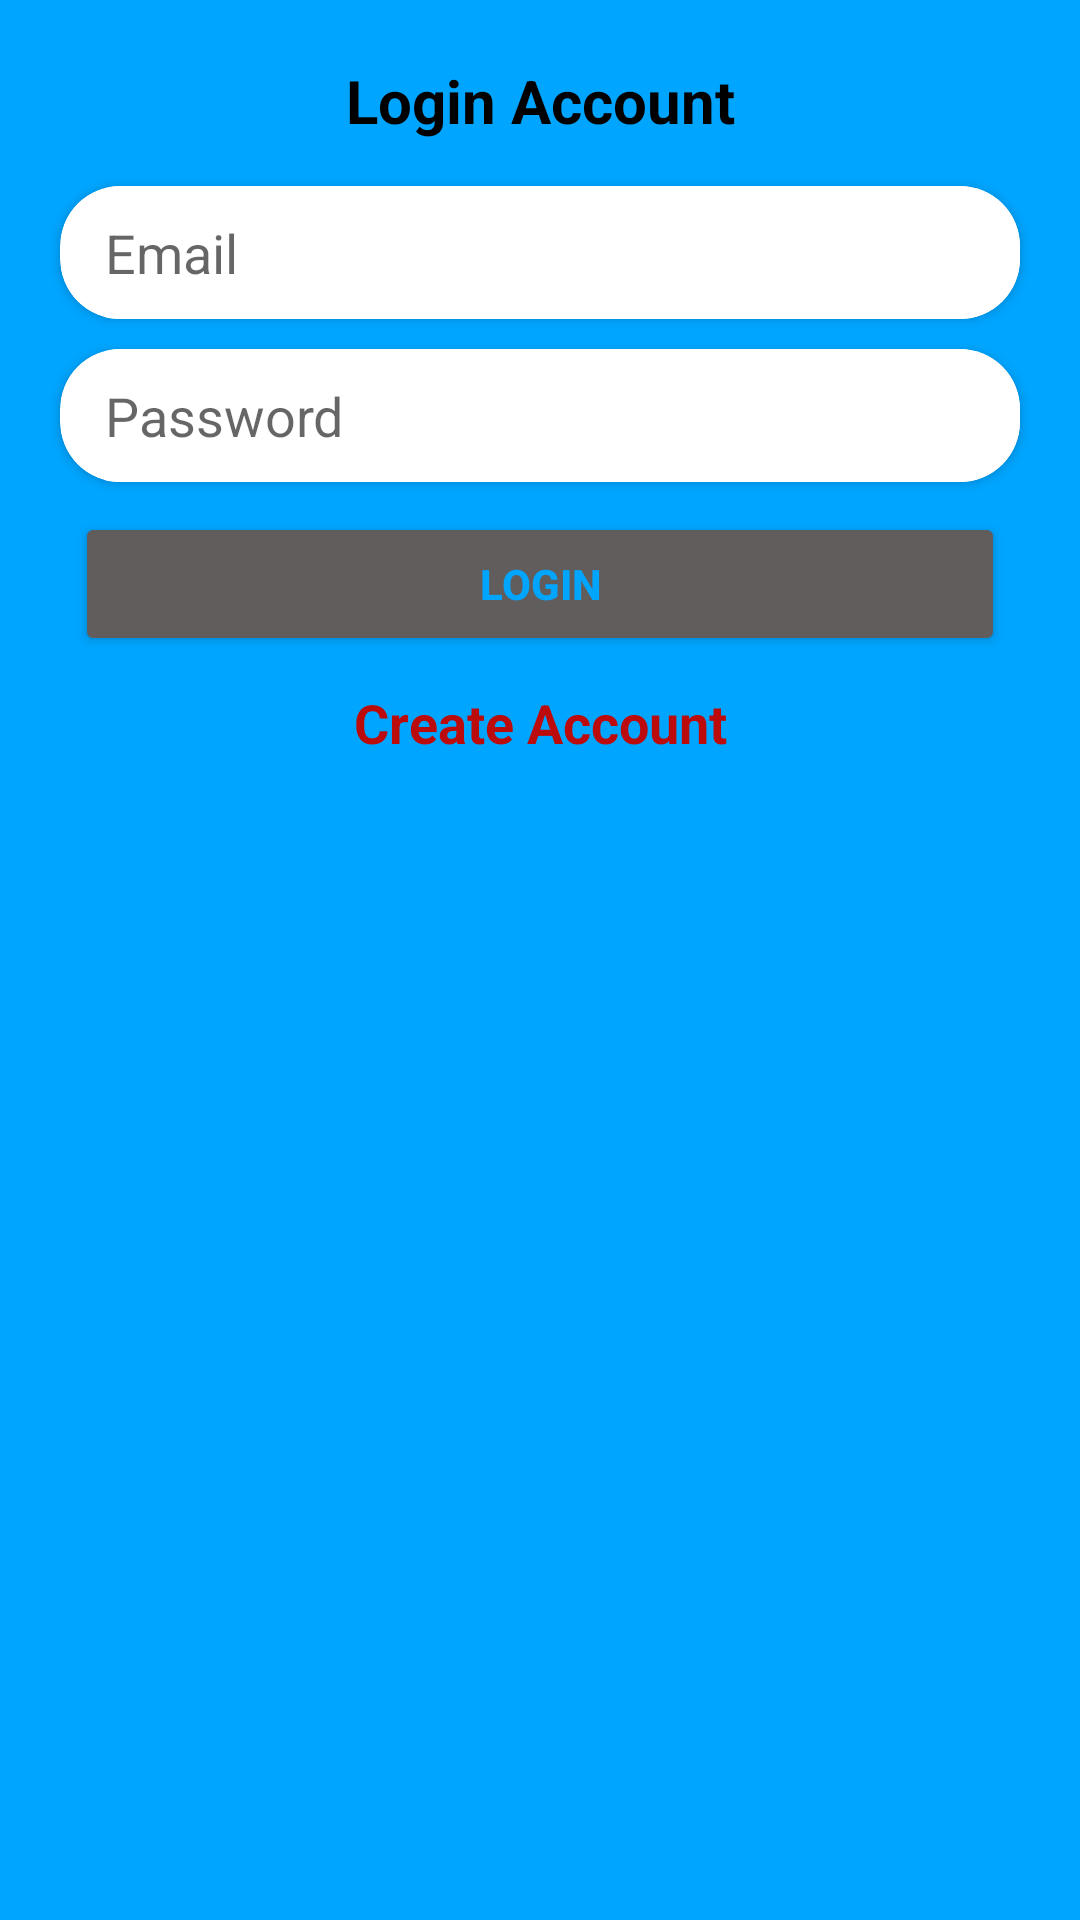

Produce the Android XML layout that renders to this screen, including the resource entries it uses.
<!-- AndroidManifest.xml: application theme Theme.Text3 -->
<!-- res/layout/fragment_login.xml -->
<?xml version="1.0" encoding="utf-8"?>
<androidx.constraintlayout.widget.ConstraintLayout xmlns:android="http://schemas.android.com/apk/res/android"
    xmlns:app="http://schemas.android.com/apk/res-auto"
    xmlns:tools="http://schemas.android.com/tools"
    android:layout_width="match_parent"
    android:layout_height="match_parent"
    android:background="#00A5FF"
    tools:context=".ui.LoginFragment">

    <TextView
        android:id="@+id/txtLoginLabel_loginPage"
        android:layout_width="wrap_content"
        android:layout_height="wrap_content"
        android:layout_marginTop="20dp"
        android:text="Login Account"
        android:textColor="#000000"
        android:textSize="20sp"
        android:textStyle="bold"
        app:layout_constraintLeft_toLeftOf="parent"
        app:layout_constraintRight_toRightOf="parent"
        app:layout_constraintTop_toTopOf="parent" />

    <androidx.cardview.widget.CardView
        android:id="@+id/cardEmail_loginPage"
        android:layout_width="match_parent"
        android:layout_height="wrap_content"
        android:layout_marginLeft="20dp"
        android:layout_marginTop="15dp"
        android:layout_marginRight="20dp"
        app:cardCornerRadius="20dp"
        app:layout_constraintLeft_toLeftOf="parent"
        app:layout_constraintRight_toRightOf="parent"
        app:layout_constraintTop_toBottomOf="@id/txtLoginLabel_loginPage">

        <androidx.constraintlayout.widget.ConstraintLayout
            android:layout_width="match_parent"
            android:layout_height="match_parent">

            <EditText
                android:id="@+id/edtEmail_loginPage"
                android:layout_width="match_parent"
                android:layout_height="match_parent"
                android:layout_marginLeft="15dp"
                android:background="#ffffff"
                android:hint="Email"
                android:inputType="textEmailAddress"
                android:maxLines="1"
                android:paddingTop="10dp"
                android:paddingBottom="10dp" />

        </androidx.constraintlayout.widget.ConstraintLayout>


    </androidx.cardview.widget.CardView>

    <androidx.cardview.widget.CardView
        android:id="@+id/cardPassword_loginPage"
        android:layout_width="match_parent"
        android:layout_height="wrap_content"
        android:layout_marginLeft="20dp"
        android:layout_marginTop="10dp"
        android:layout_marginRight="20dp"
        app:cardCornerRadius="20dp"
        app:layout_constraintLeft_toLeftOf="parent"
        app:layout_constraintRight_toRightOf="parent"
        app:layout_constraintTop_toBottomOf="@id/cardEmail_loginPage">

        <androidx.constraintlayout.widget.ConstraintLayout
            android:layout_width="match_parent"
            android:layout_height="match_parent">

            <EditText
                android:id="@+id/edtPassword_loginPage"
                android:layout_width="match_parent"
                android:layout_height="match_parent"
                android:layout_marginLeft="15dp"
                android:background="#ffffff"
                android:hint="Password"
                android:inputType="textPassword"
                android:maxLines="1"
                android:paddingTop="10dp"
                android:paddingBottom="10dp" />

        </androidx.constraintlayout.widget.ConstraintLayout>


    </androidx.cardview.widget.CardView>

    <Button
        android:id="@+id/btnLogin_loginPage"
        android:layout_width="match_parent"
        android:layout_height="wrap_content"
        android:layout_marginLeft="25dp"
        android:layout_marginTop="10dp"
        android:layout_marginRight="25dp"
        android:backgroundTint="#615D5D"
        android:nextFocusDown="@id/edtPassword_loginPage"
        android:text="Login"
        android:textColor="#00A5FF"
        android:textStyle="bold"
        app:layout_constraintLeft_toLeftOf="parent"
        app:layout_constraintRight_toRightOf="parent"
        app:layout_constraintTop_toBottomOf="@id/cardPassword_loginPage" />

    <TextView
        android:id="@+id/btnCreateAccount_loginPage"
        android:layout_width="wrap_content"
        android:layout_height="wrap_content"
        android:layout_marginTop="10dp"
        android:text="Create Account"
        android:textColor="#BC0B0B"
        android:textSize="18sp"
        android:textStyle="bold"
        app:layout_constraintLeft_toLeftOf="parent"
        app:layout_constraintRight_toRightOf="parent"
        app:layout_constraintTop_toBottomOf="@id/btnLogin_loginPage" />


</androidx.constraintlayout.widget.ConstraintLayout>
<!-- resources referenced by this layout -->
<resources>
  <style name="Theme.Text3" parent="Theme.MaterialComponents.DayNight.DarkActionBar">
          
          <item name="colorPrimary">#00A5FF</item>
          <item name="colorPrimaryVariant">#0081C6</item>
          <item name="colorOnPrimary">@color/white</item>
          
          <item name="colorSecondary">@color/teal_200</item>
          <item name="colorSecondaryVariant">@color/teal_700</item>
          <item name="colorOnSecondary">@color/black</item>
          
          <item name="android:statusBarColor" tools:targetApi="l">?attr/colorPrimaryVariant</item>
          
      </style>
  <!-- not gathered from this repository: default colours our renderer supplied (Android Studio template values) -->
  <color name="teal_200">#FF03DAC5</color>
  <color name="teal_700">#FF018786</color>
  <color name="black">#FF000000</color>
  <color name="white">#FFFFFFFF</color>
</resources>
